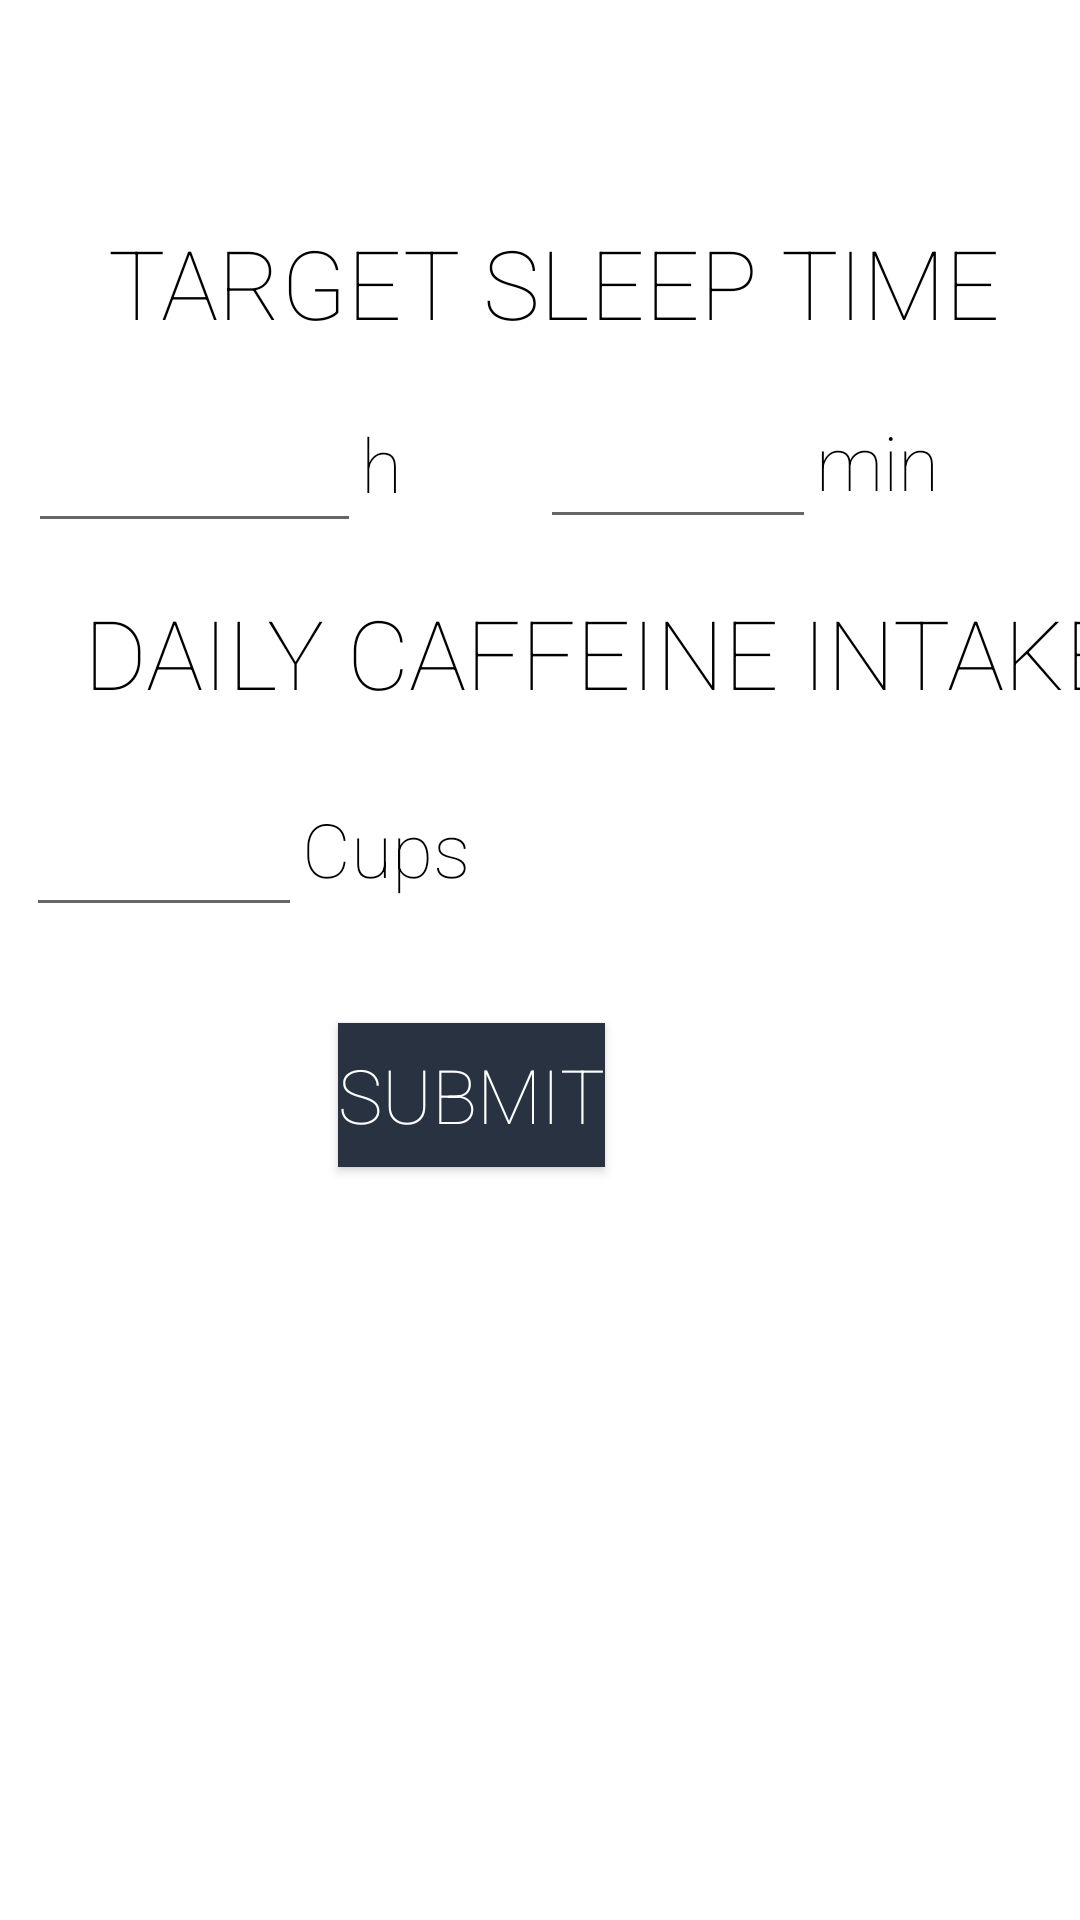

Layout XML and referenced resources for this Android screen:
<!-- AndroidManifest.xml: application theme Theme.SleepDiary -->
<!-- res/layout/activity_goals.xml -->
<?xml version="1.0" encoding="utf-8"?>
<androidx.constraintlayout.widget.ConstraintLayout xmlns:android="http://schemas.android.com/apk/res/android"
    xmlns:app="http://schemas.android.com/apk/res-auto"
    xmlns:tools="http://schemas.android.com/tools"
    android:layout_width="match_parent"
    android:layout_height="match_parent"
    tools:context=".GoalsActivity">

    <TextView
        android:id="@+id/goals_caffeine_input"
        android:layout_width="wrap_content"
        android:layout_height="wrap_content"
        android:layout_marginTop="27dp"
        android:layout_marginEnd="231dp"
        android:layout_marginRight="231dp"
        android:fontFamily="sans-serif-thin"
        android:text="Cups"
        android:textColor="#000000"
        android:textSize="25sp"
        app:layout_constraintEnd_toEndOf="parent"
        app:layout_constraintStart_toEndOf="@+id/caffeine"
        app:layout_constraintTop_toBottomOf="@+id/textView10" />

    <EditText
        android:id="@+id/caffeine"
        android:layout_width="92dp"
        android:layout_height="53dp"
        android:layout_marginStart="36dp"
        android:layout_marginLeft="36dp"
        android:ems="10"
        android:textColor="#000000"
        android:fontFamily="sans-serif-thin"
        android:gravity="center_horizontal"
        android:inputType="time"
        android:textSize="25sp"
        app:layout_constraintBaseline_toBaselineOf="@+id/goals_caffeine_input"
        app:layout_constraintEnd_toStartOf="@+id/goals_caffeine_input"
        app:layout_constraintStart_toStartOf="parent" />

    <TextView
        android:id="@+id/textView10"
        android:layout_width="wrap_content"
        android:layout_height="wrap_content"
        android:layout_marginStart="28dp"
        android:layout_marginLeft="28dp"
        android:layout_marginTop="15dp"
        android:fontFamily="sans-serif-thin"
        android:text="DAILY CAFFEINE INTAKE"
        android:textSize="32sp"
        android:textColor="#000000"
        app:layout_constraintStart_toStartOf="parent"
        app:layout_constraintTop_toBottomOf="@+id/hours" />

    <TextView
        android:id="@+id/goals_mins_input"
        android:layout_width="wrap_content"
        android:layout_height="wrap_content"
        android:layout_marginEnd="74dp"
        android:layout_marginRight="74dp"
        android:fontFamily="sans-serif-thin"
        android:text="min"
        android:textColor="#000000"
        android:textSize="25sp"
        app:layout_constraintBottom_toBottomOf="parent"
        app:layout_constraintEnd_toEndOf="parent"
        app:layout_constraintStart_toEndOf="@+id/minutes"
        app:layout_constraintTop_toTopOf="parent"
        app:layout_constraintVertical_bias="0.226" />

    <EditText
        android:id="@+id/minutes"
        android:layout_width="92dp"
        android:layout_height="52dp"
        android:ems="10"
        android:textColor="#000000"
        android:fontFamily="sans-serif-thin"
        android:gravity="center_horizontal"
        android:inputType="time"
        android:textSize="18sp"
        app:layout_constraintBottom_toBottomOf="parent"
        app:layout_constraintEnd_toStartOf="@+id/goals_mins_input"
        app:layout_constraintStart_toEndOf="@+id/goals_hours_input"
        app:layout_constraintTop_toTopOf="parent"
        app:layout_constraintVertical_bias="0.217" />

    <TextView
        android:id="@+id/textView7"
        android:layout_width="wrap_content"
        android:layout_height="wrap_content"
        android:layout_marginStart="36dp"
        android:layout_marginLeft="36dp"
        android:layout_marginBottom="12dp"
        android:fontFamily="sans-serif-thin"
        android:text="TARGET SLEEP TIME"
        android:textColor="#000000"
        android:textSize="32sp"
        app:layout_constraintBottom_toTopOf="@+id/minutes"
        app:layout_constraintStart_toStartOf="parent" />

    <EditText
        android:id="@+id/hours"
        android:layout_width="111dp"
        android:layout_height="46dp"
        android:layout_marginStart="36dp"
        android:layout_marginLeft="36dp"
        android:ems="10"
        android:textColor="#000000"
        android:fontFamily="sans-serif-thin"
        android:gravity="center_horizontal"
        android:inputType="time"
        android:textSize="18sp"
        app:layout_constraintBaseline_toBaselineOf="@+id/goals_hours_input"
        app:layout_constraintEnd_toStartOf="@+id/goals_hours_input"
        app:layout_constraintStart_toStartOf="parent" />

    <TextView
        android:id="@+id/goals_hours_input"
        android:layout_width="wrap_content"
        android:layout_height="wrap_content"
        android:layout_marginTop="22dp"
        android:layout_marginEnd="46dp"
        android:layout_marginRight="46dp"
        android:fontFamily="sans-serif-thin"
        android:text="h"
        android:textColor="#000000"
        android:textSize="25sp"
        app:layout_constraintEnd_toStartOf="@+id/minutes"
        app:layout_constraintStart_toEndOf="@+id/hours"
        app:layout_constraintTop_toBottomOf="@+id/textView7" />

    <Button
        android:id="@+id/goals_submit_btn"
        android:layout_width="wrap_content"
        android:layout_height="wrap_content"
        android:layout_marginStart="12dp"
        android:layout_marginLeft="12dp"
        android:layout_marginTop="32dp"
        android:background="#293241"
        android:fontFamily="sans-serif-thin"
        android:text="Submit"
        android:textColor="#FFFFFF"
        android:textSize="25sp"
        app:backgroundTint="#293241"
        app:layout_constraintStart_toEndOf="@+id/caffeine"
        app:layout_constraintTop_toBottomOf="@+id/caffeine" />

</androidx.constraintlayout.widget.ConstraintLayout>
<!-- resources referenced by this layout -->
<resources>
  <style name="Theme.SleepDiary" parent="Theme.MaterialComponents.DayNight.DarkActionBar">
          
          <item name="colorPrimary">@color/dark_gray_blue</item>
          <item name="colorPrimaryVariant">@color/darker_gray_blue</item>
          <item name="colorOnPrimary">@color/white</item>
          
          <item name="colorSecondary">@color/accent_dark</item>
          <item name="colorSecondaryVariant">@color/accent_red</item>
          <item name="colorOnSecondary">@color/black</item>
          
          <item name="android:statusBarColor" tools:targetApi="l">?attr/colorPrimaryVariant</item>
          
      </style>
  <color name="dark_gray_blue">#3D5A80</color>
  <color name="darker_gray_blue">#283c57</color>
  <color name="white">#FFFFFFFF</color>
  <color name="accent_dark">#293241</color>
  <color name="accent_red">#EE6C4D</color>
  <color name="black">#FF000000</color>
</resources>
